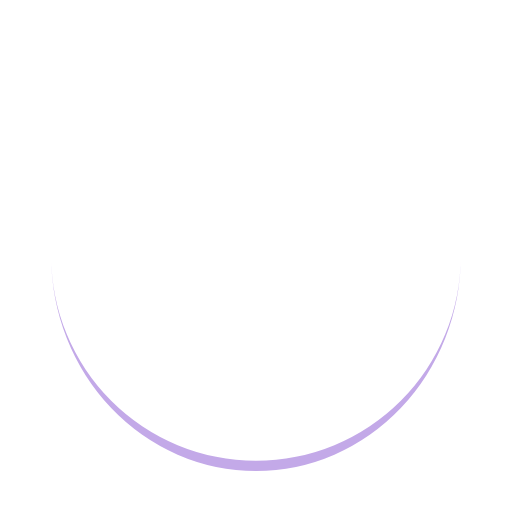
t = 0.00 s
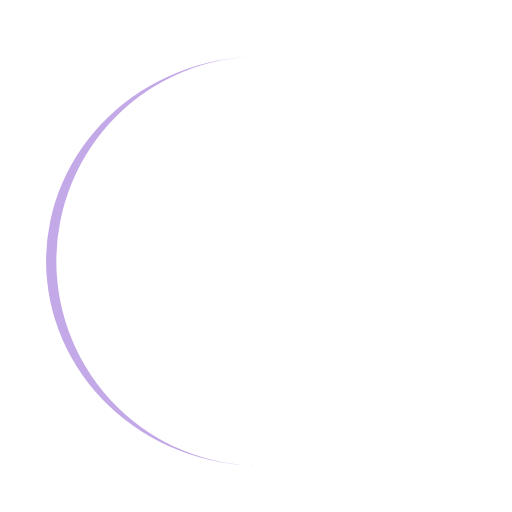
t = 0.25 s
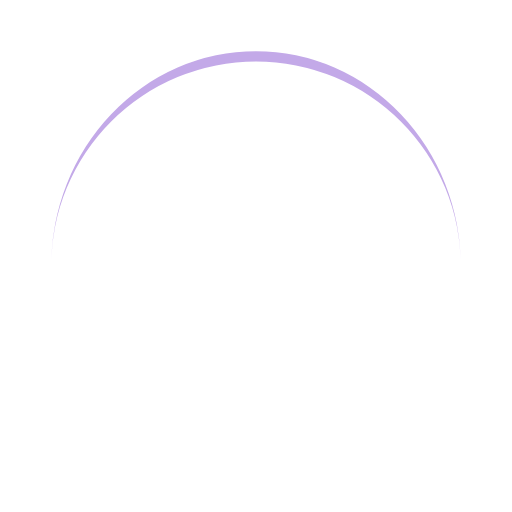
t = 0.50 s
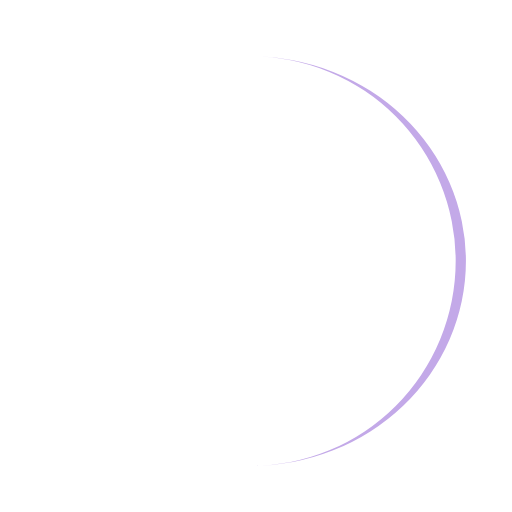
t = 0.75 s

The animated SVG that drew these frames (rendered in a browser with its animation timeline set to each time). Animation: 1 SMIL element (animateTransform=1); one cycle of 1.00 s, repeats indefinitely.

<?xml version="1.0" encoding="utf-8"?>
<svg xmlns="http://www.w3.org/2000/svg" xmlns:xlink="http://www.w3.org/1999/xlink" style="margin: auto; background: rgb(255, 255, 255); display: block; shape-rendering: auto;" width="200px" height="200px" viewBox="0 0 100 100" preserveAspectRatio="xMidYMid">
<path d="M10 50A40 40 0 0 0 90 50A40 42 0 0 1 10 50" fill="#c3a9e8" stroke="none">
  <animateTransform attributeName="transform" type="rotate" dur="1s" repeatCount="indefinite" keyTimes="0;1" values="0 50 51;360 50 51"></animateTransform>
</path>
<!-- [ldio] generated by https://loading.io/ --></svg>